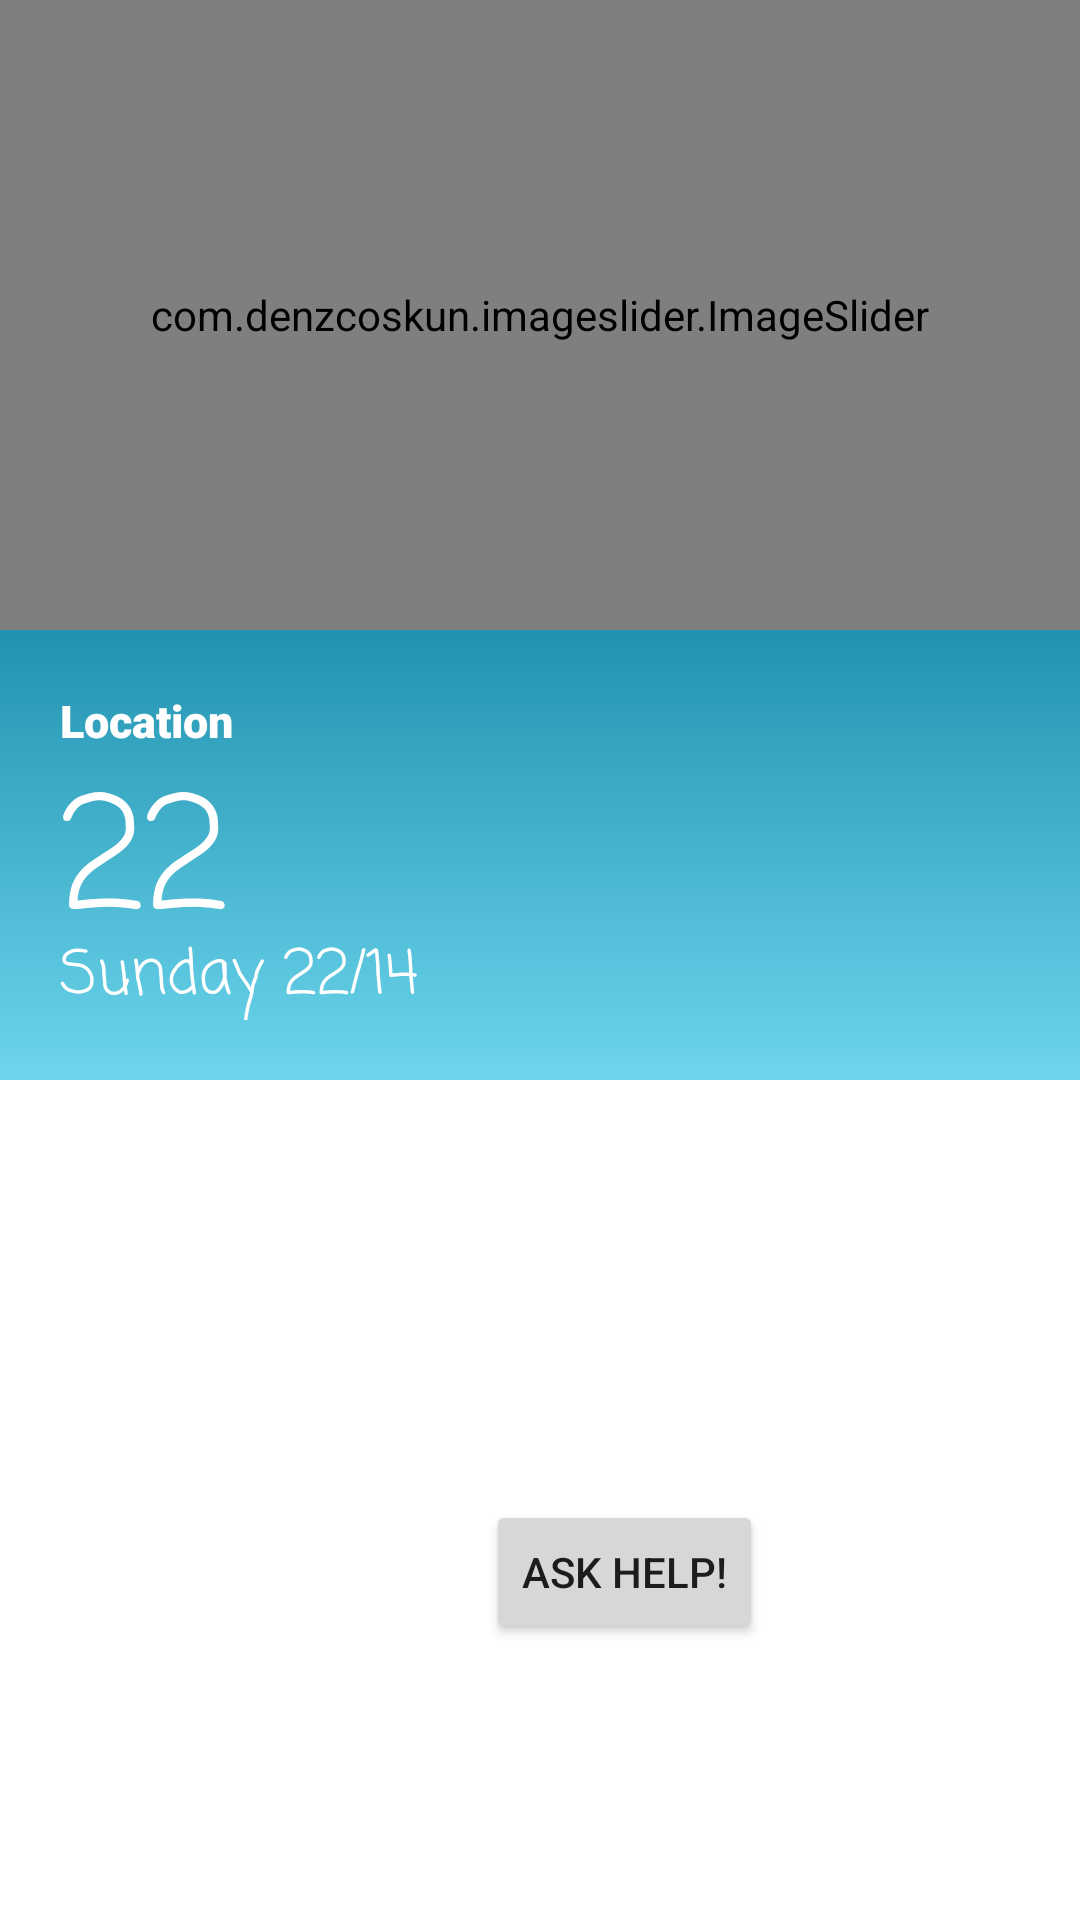

Reconstruct the res/layout file that produces this screen, plus the resources it refers to.
<!-- AndroidManifest.xml: application theme Theme.WheelchairUsers -->
<!-- res/layout/fragment_home.xml -->
<?xml version="1.0" encoding="utf-8"?>
<FrameLayout xmlns:android="http://schemas.android.com/apk/res/android"
    xmlns:tools="http://schemas.android.com/tools"
    android:layout_width="match_parent"
    android:layout_height="match_parent"
    xmlns:app="http://schemas.android.com/apk/res-auto"
    tools:context=".HomeFragment">

    <ProgressBar
        android:id="@+id/registerProgressBar"
        style="?android:progressBarStyle"
        android:layout_width="wrap_content"
        android:layout_height="wrap_content"
        android:progress="25"
        app:layout_constraintBottom_toBottomOf="parent"
        app:layout_constraintEnd_toEndOf="parent"
        app:layout_constraintStart_toStartOf="parent"
        app:layout_constraintTop_toTopOf="parent"
        android:visibility="gone"/>

    <com.denzcoskun.imageslider.ImageSlider
        android:id="@+id/image_slider"
        android:layout_width="match_parent"
        android:layout_height="210dp"
        app:iss_auto_cycle="true"
        app:iss_delay="0"
        app:iss_placeholder="@android:color/darker_gray"
        app:iss_error_image="@android:color/darker_gray"
        app:iss_corner_radius="5"
        app:iss_selected_dot="@drawable/default_selected_dot"
        app:iss_unselected_dot="@drawable/default_unselected_dot"
        app:iss_period="2000"/>

    <LinearLayout
        android:id="@+id/weather_bg"
        android:layout_width="250dp"
        android:layout_height="150dp"
        android:layout_marginTop="210dp"
        android:background="@drawable/weather_bg"
        android:orientation="vertical"
        android:padding="20sp">


        <TextView
            android:id="@+id/address"
            android:layout_width="wrap_content"
            android:layout_height="wrap_content"
            android:fontFamily="sans-serif-black"
            android:textColor="#fff"
            android:text="Location"
            android:textSize="15dp" />



        <LinearLayout
            android:layout_width="220dp"
            android:layout_height="60dp"
            android:orientation="horizontal">

            <TextView
                android:id="@+id/temp"
                android:layout_width="wrap_content"
                android:layout_height="wrap_content"
                android:fontFamily="casual"
                android:text="22"
                android:textColor="#fff"
                android:textSize="50dp" />




        </LinearLayout>

<LinearLayout
    android:layout_width="220dp"
    android:layout_height="wrap_content"
    android:orientation="horizontal">
    <TextView
        android:id="@+id/updated_at"
        android:layout_width="wrap_content"
        android:layout_height="wrap_content"
        android:fontFamily="casual"
        android:text="Sunday 22/14"
        android:textColor="#fff"
        android:textSize="20dp" />
</LinearLayout>



    </LinearLayout>
    <LinearLayout
        android:id="@+id/weather_bg1"
        android:layout_width="162dp"
        android:layout_height="150dp"
        android:layout_marginTop="210dp"
        android:layout_marginLeft="250dp"
        android:background="@drawable/weather_bg"
        android:orientation="vertical"
        android:padding="20sp"
        android:gravity="center">

                <ImageView
                    android:id="@+id/weather_image"
                    android:layout_width="100dp"
                    android:layout_height="100dp" />

    </LinearLayout>


    <Button
        android:id="@+id/help_button"
        android:layout_width="wrap_content"
        android:layout_height="wrap_content"
        android:layout_marginTop="500dp"
        android:layout_marginLeft="162dp"
        android:text="Ask Help!"/>

</FrameLayout>
<!-- resources referenced by this layout -->
<resources>
  <!-- drawable weather_bg (drawable) -->
  <?xml version="1.0" encoding="utf-8"?>
  <shape xmlns:android="http://schemas.android.com/apk/res/android">
      <gradient
          android:angle="90"
          android:startColor="#6dd5ed"
          android:endColor="#2193b0"
          android:type="linear">
  
      </gradient>
  </shape>
  <style name="Theme.WheelchairUsers" parent="Theme.MaterialComponents.DayNight.DarkActionBar">
          
          <item name="colorPrimary">@color/purple_500</item>
          <item name="colorPrimaryVariant">@color/purple_700</item>
          <item name="colorOnPrimary">@color/white</item>
          
          <item name="colorSecondary">@color/teal_200</item>
          <item name="colorSecondaryVariant">@color/teal_700</item>
          <item name="colorOnSecondary">@color/black</item>
          
          <item name="android:statusBarColor">@color/bottom_nav_selected_item</item>
          
      </style>
  <color name="purple_500">#FF6200EE</color>
  <color name="purple_700">#FF3700B3</color>
  <color name="white">#FFFFFFFF</color>
  <color name="teal_200">#FF03DAC5</color>
  <color name="teal_700">#FF018786</color>
  <color name="black">#FF000000</color>
  <color name="bottom_nav_selected_item">#220006</color>
</resources>
